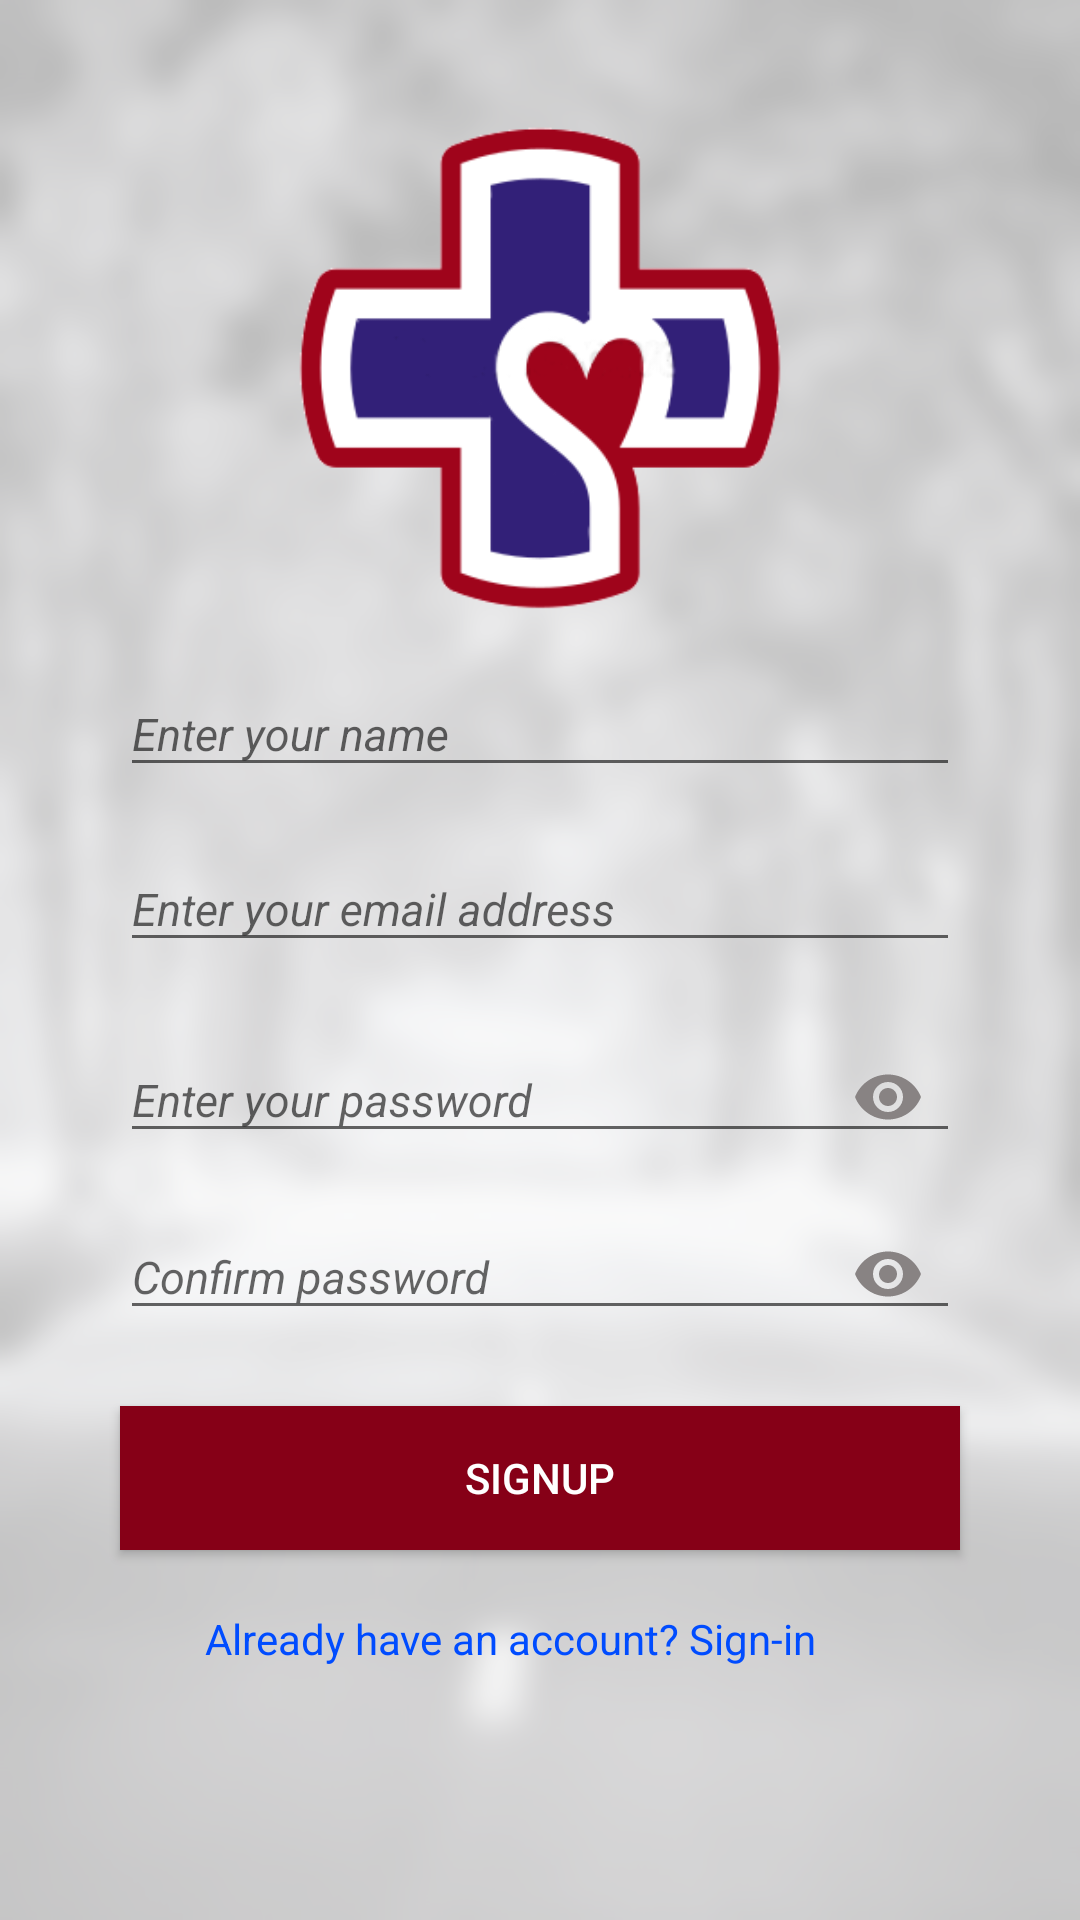

Write the Android layout XML for this screen, with the resource values it uses.
<!-- AndroidManifest.xml: application theme AppTheme -->
<!-- res/layout/activity_signup.xml -->
<?xml version="1.0" encoding="utf-8"?>
<LinearLayout xmlns:android="http://schemas.android.com/apk/res/android"
    xmlns:tools="http://schemas.android.com/tools"
    android:layout_width="match_parent"
    android:layout_height="match_parent"
    xmlns:app="http://schemas.android.com/apk/res-auto"
    android:orientation="vertical"
    android:background="@drawable/main_bggs"
    tools:context=".SignupActivity">

    <LinearLayout
        android:background="#A6FFFFFF"
        android:orientation="vertical"
        android:layout_width="match_parent"
        android:layout_height="match_parent">

        <ImageView
            android:layout_marginTop="30dp"
            android:layout_width="226dp"
            android:layout_height="184dp"
            android:layout_gravity="center"
            android:src="@drawable/finallogo" />
        <com.google.android.material.textfield.TextInputLayout
            android:layout_width="match_parent"
            android:layout_height="wrap_content"
            android:layout_gravity="center"

            >

    <EditText
        android:id="@+id/signupName"
        android:layout_width="match_parent"
        android:layout_height="wrap_content"
        android:layout_marginLeft="40dp"
        android:layout_marginRight="40dp"
        android:layout_marginBottom="10dp"
        android:layout_marginTop="50dp"
        android:ems="10"
        android:inputType="textPersonName"
        android:hint="Enter your name"
        android:textStyle="italic"
        android:textSize="15dp"
        />
        </com.google.android.material.textfield.TextInputLayout>
        <com.google.android.material.textfield.TextInputLayout
            android:layout_width="match_parent"
            android:layout_height="wrap_content"
            android:layout_gravity="center"

            >
    <EditText
        android:id="@+id/signupEmail"
        android:layout_width="match_parent"
        android:layout_height="wrap_content"
        android:layout_marginLeft="40dp"
        android:layout_marginRight="40dp"
        android:layout_marginBottom="10dp"
        android:ems="10"
        android:inputType="textEmailAddress"
        android:hint="Enter your email address"
        android:textStyle="italic"
        android:textSize="15dp"
        />
        </com.google.android.material.textfield.TextInputLayout>

        <com.google.android.material.textfield.TextInputLayout
            android:layout_width="match_parent"
            android:layout_height="wrap_content"
            android:layout_gravity="center"
            app:passwordToggleEnabled="true"
            app:passwordToggleTint="#888383"
            >

    <EditText
        android:id="@+id/signupPass"
        android:layout_width="match_parent"
        android:layout_height="wrap_content"
        android:layout_marginLeft="40dp"
        android:layout_marginRight="40dp"
        android:ems="10"
        android:inputType="textPassword"
        android:hint="Enter your password"
        android:textStyle="italic"
        android:textSize="15dp"
        />
        </com.google.android.material.textfield.TextInputLayout>
        <com.google.android.material.textfield.TextInputLayout
            android:layout_width="match_parent"
            android:layout_height="wrap_content"
            android:layout_gravity="center"
            app:passwordToggleEnabled="true"
            app:passwordToggleTint="#888383"
          >

         <EditText
            android:id="@+id/signupcPass"
            android:layout_width="match_parent"
            android:layout_height="wrap_content"
            android:layout_marginLeft="40dp"
            android:layout_marginRight="40dp"
            android:ems="10"
            android:inputType="textPassword"
            android:hint="Confirm password"
            android:textStyle="italic"
            android:textSize="15dp"
        />
        </com.google.android.material.textfield.TextInputLayout>

    <Button
        android:id="@+id/signupBtn"
        android:layout_width="match_parent"
        android:layout_height="wrap_content"
        android:text="Signup"
        android:textColor="#fff"
        android:background="#860017"
        android:layout_marginLeft="40dp"
        android:layout_marginRight="40dp"
        android:layout_marginTop="20dp"
       />
        <TextView
            android:id="@+id/have_account"
            android:layout_width="match_parent"
            android:layout_height="wrap_content"
            android:layout_marginEnd="20dp"
            android:gravity="center"
            android:layout_marginTop="20dp"
            android:text="Already have an account? Sign-in"
            android:textColor="#004cff" />


    </LinearLayout>

</LinearLayout>
<!-- resources referenced by this layout -->
<resources>
  <!-- drawable finallogo: png bitmap (drawable, 15807 bytes) -->
  <!-- drawable main_bggs: png bitmap (drawable-v24, 1042581 bytes) -->
  <style name="AppTheme" parent="Theme.AppCompat.Light.NoActionBar">
          
          <item name="colorPrimary">@color/colorPrimary</item>
          <item name="colorPrimaryDark">@color/colorPrimaryDark</item>
          <item name="colorAccent">@color/colorAccent</item>
      </style>
  <color name="colorPrimary">#860017</color>
  <color name="colorPrimaryDark">#770216</color>
  <color name="colorAccent">#251361</color>
</resources>
